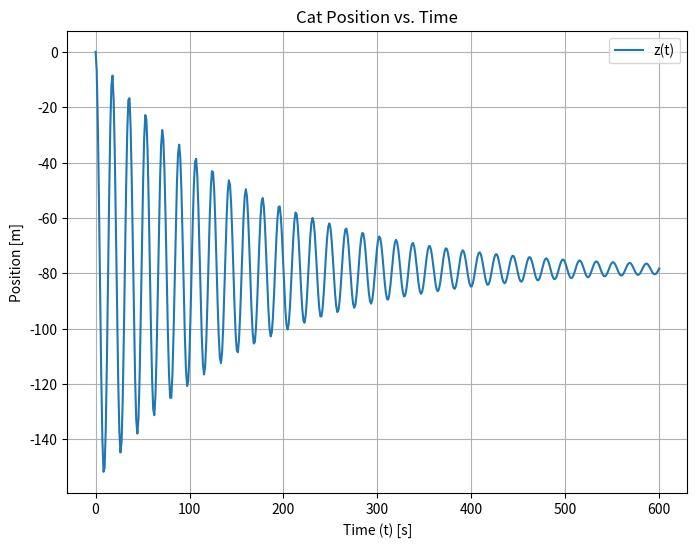

Here is the Python script that generated this plot:
import numpy as np
import matplotlib.pyplot as plt
from scipy.integrate import solve_ivp

# Parameters specific to the cat's movement
m = 4.0  # Mass of the cat, approximately 4 kg
g = 9.81  # Gravitational acceleration (Earth's gravity)
k = 0.5  # Elastic constant of the potential field to simulate agility
R = 0.3  # Radius of equilibrium position (cat's typical movement range)
gamma = 0.05  # Damping coefficient to reduce oscillations, simulating quick reactions

# Define the gradient of the potential field (i.e., -∇V)
def grad_V(x, y, z):
    return np.array([
        k * x,        # Partial derivative of V with respect to x
        k * y,        # Partial derivative of V with respect to y
        m * g + k * z  # Partial derivative of V with respect to z
    ])

# Define the system of ODEs
def ode_system(t, state):
    x, y, z, vx, vy, vz = state
    fx, fy, fz = -grad_V(x, y, z) - gamma * np.array([vx, vy, vz])  # Force with damping term
    
    # Return the derivatives [dx/dt, dy/dt, dz/dt, dvx/dt, dvy/dt, dvz/dt]
    return [vx, vy, vz, fx/m, fy/m, fz/m]

# Initial conditions
x0, y0, z0 = 0.1, 0.1, 0.1  # Initial position
vx0, vy0, vz0 = 0, 0, 0     # Initial velocity
initial_state = [x0, y0, z0, vx0, vy0, vz0]

# Time span for the simulation
t_span = (0, 600)  # Time range for the simulation (short duration)
t_eval = np.linspace(t_span[0], t_span[1], 500)  # Time points for evaluation

# Solve the ODE
solution = solve_ivp(ode_system, t_span, initial_state, t_eval=t_eval)

# Extract the solutions
x, y, z = solution.y[0], solution.y[1], solution.y[2]

# Plot the results
plt.figure(figsize=(8, 6))
plt.plot(t_eval, z, label="z(t)")  # Plot the vertical position (z) over time
plt.xlabel("Time (t) [s]")
plt.ylabel("Position [m]")
plt.legend()
plt.title("Cat Position vs. Time")
plt.grid()
plt.show()

